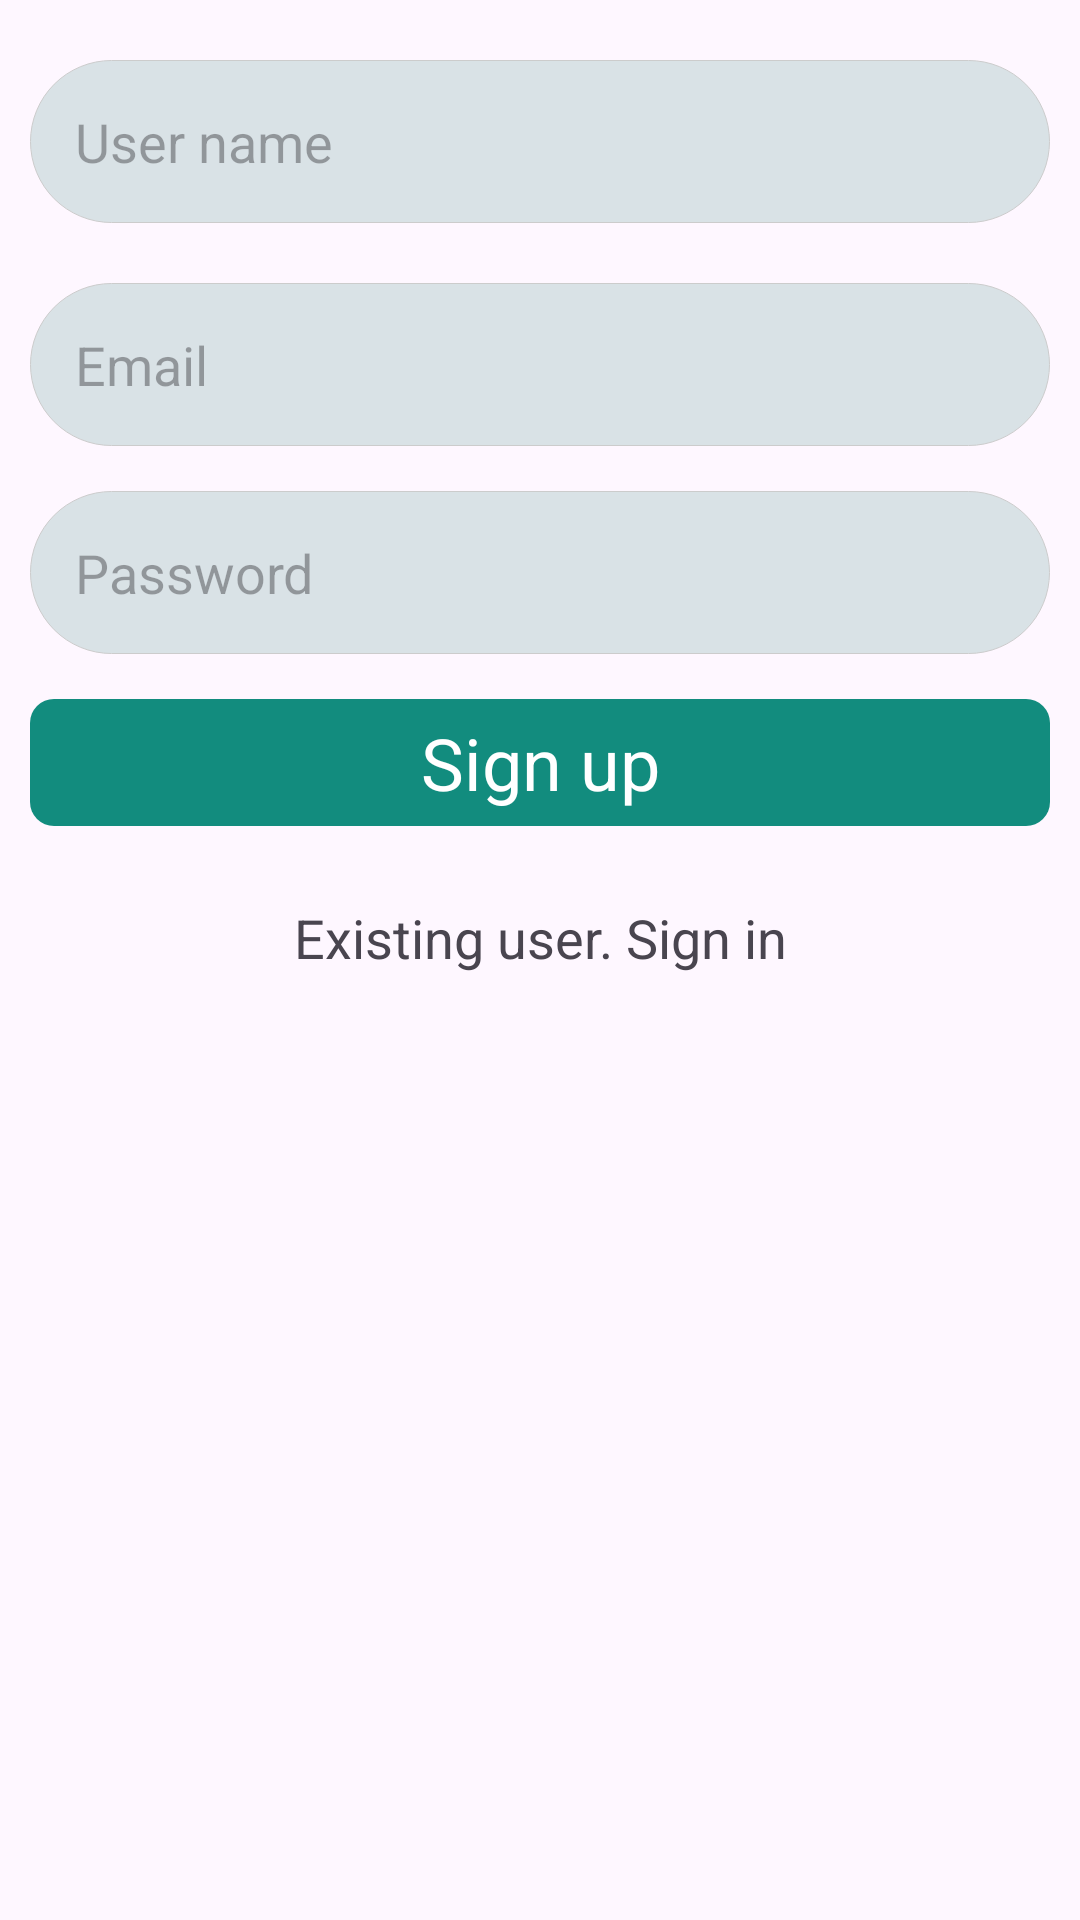

Produce the Android XML layout that renders to this screen, including the resource entries it uses.
<!-- AndroidManifest.xml: application theme Theme.Login2 -->
<!-- res/layout/activity_signup.xml -->
<?xml version="1.0" encoding="utf-8"?>
<RelativeLayout xmlns:android="http://schemas.android.com/apk/res/android"
    xmlns:app="http://schemas.android.com/apk/res-auto"
    xmlns:tools="http://schemas.android.com/tools"
    android:layout_width="match_parent"
    android:layout_height="match_parent"
    android:padding="10dp"
    tools:context=".SignupActivity">

    <EditText
        android:id="@+id/usernametext"
        android:layout_width="match_parent"
        android:layout_height="wrap_content"
        android:hint="User name"
        android:layout_marginVertical="10dp"
        android:inputType="text"
        android:background="@drawable/edit_style_box"
        android:padding="15dp"
        />

    <EditText
        android:id="@+id/emailtext"
        android:layout_width="match_parent"
        android:layout_height="wrap_content"
        android:hint="Email"
        android:layout_below="@+id/usernametext"
        android:layout_marginVertical="10dp"
        android:inputType="textEmailAddress"
        android:background="@drawable/edit_style_box"
        android:padding="15dp"
        />

    <EditText
        android:id="@+id/passwordtext"
        android:layout_width="match_parent"
        android:layout_height="wrap_content"
        android:hint="Password"
        android:layout_below="@+id/emailtext"
        android:layout_marginVertical="5dp"
        android:inputType="textPassword"
        android:background="@drawable/edit_style_box"
        android:padding="15dp"
        />

    <TextView
        android:id="@+id/signup"
        android:layout_width="match_parent"
        android:layout_height="wrap_content"
        android:layout_below="@+id/passwordtext"
        android:text="Sign up"
        android:textSize="24sp"
        android:gravity="center"
        android:padding="5dp"
        android:background="@drawable/button_background"
        android:textColor="@color/white"
        android:layout_marginVertical="10dp"
        />

    <TextView
        android:id="@+id/login"
        android:layout_width="match_parent"
        android:layout_height="wrap_content"
        android:layout_below="@+id/signup"
        android:text="Existing user. Sign in"
        android:textSize="18sp"
        android:gravity="center"
        android:padding="5dp"
        android:layout_marginVertical="10dp"
        />

</RelativeLayout>
<!-- resources referenced by this layout -->
<resources>
  <color name="white">#FFFFFFFF</color>
  <!-- drawable button_background (drawable) -->
  <?xml version="1.0" encoding="utf-8"?>
  <selector xmlns:android="http://schemas.android.com/apk/res/android">
      <item android:state_pressed="true">
          <shape android:shape="rectangle">
              <corners android:radius="8dp"/>
              <solid android:color="@color/PrimaryDark"/>
          </shape>
      </item>
  
      <item>
          <shape android:shape="rectangle">
              <corners android:radius="8dp"/>
              <solid android:color="@color/Primary"/>
          </shape>
      </item>
  </selector>
  <!-- drawable edit_style_box (drawable) -->
  <?xml version="1.0" encoding="utf-8"?>
  <shape xmlns:android="http://schemas.android.com/apk/res/android">
  
      <solid android:color="#d9e2e6"/>
  
      <corners android:radius="60dp"/>
      <stroke
          android:width="0.01dp"
          android:color="#CCCCCC"
          />
  </shape>
  <style name="Theme.Login2" parent="Base.Theme.Login2" />
  <color name="PrimaryDark">#075e54</color>
  <color name="Primary">#128c7e</color>
  <style name="Base.Theme.Login2" parent="Theme.Material3.DayNight.NoActionBar">
  
           <item name="colorPrimary">@color/bg_color</item>
      </style>
  <color name="bg_color">#0151A7</color>
</resources>
